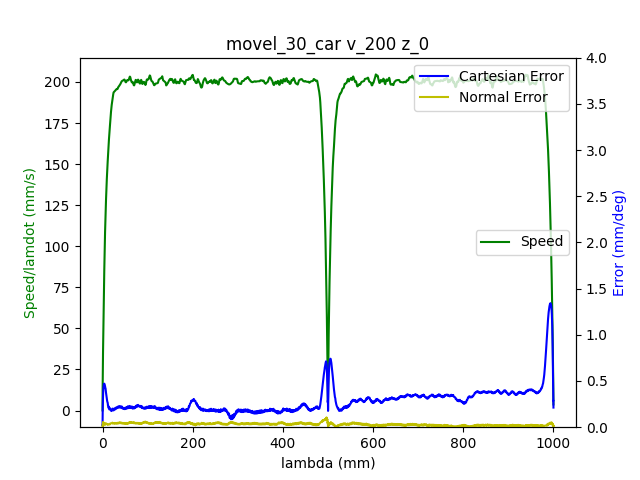

The table this chart was drawn from, first rows:
1.680869826456000090e+09, 0.000000000000000000e+00, -6.346982917031515070e-01, 7.180494008916935567e-01, 2.851341513450177945e-01, -1.464038793549495843e+00, -1.797944689332890089e+00, 4.453187468666219284e-01
1.680869826460999966e+09, 0.000000000000000000e+00, -6.346982917031515070e-01, 7.180494008916935567e-01, 2.851341513450177945e-01, -1.464038793549495843e+00, -1.797944689332890089e+00, 4.453187468666219284e-01
1.680869826466000080e+09, 0.000000000000000000e+00, -6.346982917031515070e-01, 7.180494008916935567e-01, 2.851341513450177945e-01, -1.464038793549495843e+00, -1.797944689332890089e+00, 4.452803672452424477e-01
1.680869826473999977e+09, 0.000000000000000000e+00, -6.346982917031515070e-01, 7.180494008916935567e-01, 2.851341513450177945e-01, -1.464038793549495843e+00, -1.797944689332890089e+00, 4.452803672452424477e-01
1.680869826480000019e+09, 0.000000000000000000e+00, -6.346982917031515070e-01, 7.180494008916935567e-01, 2.851341513450177945e-01, -1.464038793549495843e+00, -1.797944689332890089e+00, 4.452803672452424477e-01
1.680869826483999968e+09, 0.000000000000000000e+00, -6.346982917031515070e-01, 7.180494008916935567e-01, 2.851341513450177945e-01, -1.464038793549495843e+00, -1.797944689332890089e+00, 4.452803672452424477e-01
1.680869826487999916e+09, 0.000000000000000000e+00, -6.346982917031515070e-01, 7.180494008916935567e-01, 2.851341513450177945e-01, -1.464038793549495843e+00, -1.797944689332890089e+00, 4.452803672452424477e-01
1.680869826492000103e+09, 0.000000000000000000e+00, -6.346982917031515070e-01, 7.180494008916935567e-01, 2.851341513450177945e-01, -1.464038793549495843e+00, -1.797944689332890089e+00, 4.452803672452424477e-01
1.680869826496000051e+09, 0.000000000000000000e+00, -6.346982917031515070e-01, 7.180494008916935567e-01, 2.851341513450177945e-01, -1.464038793549495843e+00, -1.797944689332890089e+00, 4.452803672452424477e-01
1.680869826519000053e+09, 1.000000000000000000e+00, -6.346982917031515070e-01, 7.180494008916935567e-01, 2.851341513450177945e-01, -1.464055856739826522e+00, -1.797962494467515437e+00, 4.452419876238629670e-01
1.680869826525000095e+09, 1.000000000000000000e+00, -6.346982917031515070e-01, 7.180494008916935567e-01, 2.851341513450177945e-01, -1.464055856739826522e+00, -1.797962494467515437e+00, 4.452419876238629670e-01
1.680869826530999899e+09, 1.000000000000000000e+00, -6.346982917031515070e-01, 7.180494008916935567e-01, 2.851341513450177945e-01, -1.464055856739826522e+00, -1.797962494467515437e+00, 4.452419876238629670e-01
1.680869826535000086e+09, 1.000000000000000000e+00, -6.346982917031515070e-01, 7.180494008916935567e-01, 2.851341513450177945e-01, -1.464055856739826522e+00, -1.797962494467515437e+00, 4.452419876238629670e-01
1.680869826539000034e+09, 1.000000000000000000e+00, -6.346982917031515070e-01, 7.180494008916935567e-01, 2.851341513450177945e-01, -1.464055856739826522e+00, -1.797962494467515437e+00, 4.452419876238629670e-01
1.680869826542999983e+09, 1.000000000000000000e+00, -6.346982917031515070e-01, 7.180494008916935567e-01, 2.851341513450177945e-01, -1.464055856739826522e+00, -1.797962494467515437e+00, 4.452036080024833753e-01
1.680869826546999931e+09, 1.000000000000000000e+00, -6.346982917031515070e-01, 7.180494008916935567e-01, 2.851341513450177945e-01, -1.464055856739826522e+00, -1.797962494467515437e+00, 4.452419876238629670e-01
1.680869826552000046e+09, 1.000000000000000000e+00, -6.346982917031515070e-01, 7.180494008916935567e-01, 2.851341513450177945e-01, -1.464055856739826522e+00, -1.797962494467515437e+00, 4.452036080024833753e-01
1.680869826555999994e+09, 1.000000000000000000e+00, -6.346982917031515070e-01, 7.180494008916935567e-01, 2.851341513450177945e-01, -1.464055856739826522e+00, -1.797962494467515437e+00, 4.452036080024833753e-01
1.680869826559999943e+09, 1.000000000000000000e+00, -6.346982917031515070e-01, 7.180494008916935567e-01, 2.851341513450177945e-01, -1.464055856739826522e+00, -1.797962494467515437e+00, 4.452036080024833753e-01
1.680869826563999891e+09, 1.000000000000000000e+00, -6.346982917031515070e-01, 7.180494008916935567e-01, 2.851341513450177945e-01, -1.464055856739826522e+00, -1.797962494467515437e+00, 4.452036080024833753e-01
1.680869826568000078e+09, 1.000000000000000000e+00, -6.346982917031515070e-01, 7.180402519008051154e-01, 2.851341513450177945e-01, -1.464055856739826522e+00, -1.797962494467515437e+00, 4.452036080024833753e-01
1.680869826573999882e+09, 1.000000000000000000e+00, -6.346722688129627921e-01, 7.180219539190281219e-01, 2.851341513450177945e-01, -1.464055856739826522e+00, -1.797962494467515437e+00, 4.452036080024833753e-01
1.680869826578999996e+09, 1.000000000000000000e+00, -6.346592573678684346e-01, 7.180128049281396807e-01, 2.851341513450177945e-01, -1.464055856739826522e+00, -1.797962494467515437e+00, 4.452036080024833753e-01
1.680869826582999945e+09, 1.000000000000000000e+00, -6.346462459227739661e-01, 7.179945069463627982e-01, 2.851341513450177945e-01, -1.464055856739826522e+00, -1.797962494467515437e+00, 4.452036080024833753e-01
1.680869826586999893e+09, 1.000000000000000000e+00, -6.346202230325852511e-01, 7.179670599736972525e-01, 2.851341513450177945e-01, -1.464055856739826522e+00, -1.797962494467515437e+00, 4.452036080024833753e-01
1.680869826591000080e+09, 1.000000000000000000e+00, -6.345942001423965362e-01, 7.179487619919202590e-01, 2.851341513450177945e-01, -1.464055856739826522e+00, -1.797962494467515437e+00, 4.451652283811038391e-01
1.680869826595000029e+09, 1.000000000000000000e+00, -6.345681772522078212e-01, 7.179213150192548243e-01, 2.851341513450177945e-01, -1.464055856739826522e+00, -1.797962494467515437e+00, 4.451652283811038391e-01
1.680869826598999977e+09, 1.000000000000000000e+00, -6.345291429169247488e-01, 7.178938680465893896e-01, 2.851341513450177945e-01, -1.464055856739826522e+00, -1.797962494467515437e+00, 4.451652283811038391e-01
1.680869826602999926e+09, 1.000000000000000000e+00, -6.344901085816416764e-01, 7.178664210739239548e-01, 2.851341513450177945e-01, -1.464038793549495843e+00, -1.797962494467515437e+00, 4.451268487597243584e-01
1.680869826607000113e+09, 1.000000000000000000e+00, -6.344380628012641354e-01, 7.178389741012585201e-01, 2.851341513450177945e-01, -1.464038793549495843e+00, -1.797962494467515437e+00, 4.451268487597243584e-01
1.680869826611000061e+09, 1.000000000000000000e+00, -6.343860170208867055e-01, 7.177932291468160919e-01, 2.851341513450177945e-01, -1.464004667168834706e+00, -1.797962494467515437e+00, 4.450884691383448777e-01
1.680869826615999937e+09, 1.000000000000000000e+00, -6.343079483503204496e-01, 7.177383352014852225e-01, 2.851341513450177945e-01, -1.463987603978504248e+00, -1.797962494467515437e+00, 4.450500895169652860e-01
1.680869826619999886e+09, 1.000000000000000000e+00, -6.342298796797543048e-01, 7.176834412561542420e-01, 2.851231943396246304e-01, -1.463936414407512654e+00, -1.797962494467515437e+00, 4.450117098955858053e-01
1.680869826624000072e+09, 1.000000000000000000e+00, -6.341387995640936914e-01, 7.176102493290463791e-01, 2.851122373342315774e-01, -1.463816972075199008e+00, -1.797944689332890089e+00, 4.449733302742062691e-01
1.680869826628000021e+09, 1.000000000000000000e+00, -6.340347080033388316e-01, 7.175370574019386272e-01, 2.850903233234453049e-01, -1.463663403362224225e+00, -1.797944689332890089e+00, 4.449349506528266773e-01
1.680869826631999969e+09, 1.000000000000000000e+00, -6.339176049974895033e-01, 7.174547164839422120e-01, 2.850684093126590879e-01, -1.463492771458918984e+00, -1.797926884198264741e+00, 4.448581914100677159e-01
1.680869826638999939e+09, 1.000000000000000000e+00, -6.336443646505077743e-01, 7.172625876752841689e-01, 2.850136242856935453e-01, -1.463100318081316908e+00, -1.797891273929014266e+00, 4.447430525459291073e-01
1.680869826642999887e+09, 1.000000000000000000e+00, -6.334882273093753735e-01, 7.171619487755108713e-01, 2.849697962641210558e-01, -1.462878496607020073e+00, -1.797855663659763570e+00, 4.446279136817905542e-01
1.680869826647000074e+09, 1.000000000000000000e+00, -6.333190785231486153e-01, 7.170430118939604691e-01, 2.849259682425486218e-01, -1.462639611942392781e+00, -1.797802248255887303e+00, 4.445127748176519455e-01
1.680869826651000023e+09, 1.000000000000000000e+00, -6.331369182918274996e-01, 7.169057770306332955e-01, 2.848602262101899707e-01, -1.462349537706773672e+00, -1.797731027717386132e+00, 4.443592563321338562e-01
1.680869826654999971e+09, 1.000000000000000000e+00, -6.329157237252233115e-01, 7.167593931764174586e-01, 2.847944841778312641e-01, -1.462025337090493871e+00, -1.797642002044259391e+00, 4.441289786038566945e-01
1.680869826658999920e+09, 1.000000000000000000e+00, -6.326945291586192344e-01, 7.165947113404247393e-01, 2.847177851400794490e-01, -1.461667010093552488e+00, -1.797535171236507079e+00, 4.438603212542000520e-01
1.680869826663000107e+09, 1.000000000000000000e+00, -6.324473117018262203e-01, 7.164208805135435787e-01, 2.846410861023276340e-01, -1.461308683096611549e+00, -1.797410535294129863e+00, 4.435532842831638733e-01
1.680869826667000055e+09, 1.000000000000000000e+00, -6.321740713548446022e-01, 7.162379006957740879e-01, 2.845534300591827104e-01, -1.460899166528679016e+00, -1.797285899351752425e+00, 4.432462473121276947e-01
1.680869826671000004e+09, 1.000000000000000000e+00, -6.318878195627685157e-01, 7.160366228962273816e-01, 2.844548170106447338e-01, -1.460472586770415804e+00, -1.797125653140124069e+00, 4.429392103410914605e-01
1.680869826674999952e+09, 1.000000000000000000e+00, -6.315885563255980717e-01, 7.158261961057922340e-01, 2.843452469567135377e-01, -1.459994817441161219e+00, -1.796965406928496156e+00, 4.426321733700552818e-01
1.680869826678999901e+09, 1.000000000000000000e+00, -6.312632701982389127e-01, 7.156066203244687562e-01, 2.842356769027823971e-01, -1.459517048111906412e+00, -1.796787355582242673e+00, 4.423635160203985839e-01
1.680869826683000088e+09, 1.000000000000000000e+00, -6.309249726257853963e-01, 7.153778955522566152e-01, 2.841151498434581479e-01, -1.458971026021329331e+00, -1.796591499101363842e+00, 4.420564790493623497e-01
1.680869826687000036e+09, 1.000000000000000000e+00, -6.305736636082376334e-01, 7.151400217891560329e-01, 2.839946227841338988e-01, -1.458390877550091780e+00, -1.796377837485859663e+00, 4.417878216997057073e-01
1.680869826690999985e+09, 1.000000000000000000e+00, -6.301963317005010445e-01, 7.148838500442785682e-01, 2.838631387194164857e-01, -1.457793665888523327e+00, -1.796164175870355706e+00, 4.414424051072899924e-01
1.680869826694999933e+09, 1.000000000000000000e+00, -6.298059883476699872e-01, 7.146185293085125512e-01, 2.837206976493060195e-01, -1.457162327846293737e+00, -1.795914903985600608e+00, 4.410586088934947413e-01
1.680869826698999882e+09, 1.000000000000000000e+00, -6.293896221046503259e-01, 7.143349105909695407e-01, 2.835672995738024449e-01, -1.456513926613733467e+00, -1.795665632100845732e+00, 4.406748126796994902e-01
1.680869826703999996e+09, 1.000000000000000000e+00, -6.289602444165361961e-01, 7.140512918734266412e-01, 2.834139014982988147e-01, -1.455814335810182047e+00, -1.795380749946840160e+00, 4.403293960872837753e-01
1.680869826707999945e+09, 1.000000000000000000e+00, -6.285178552833277088e-01, 7.137493751741065262e-01, 2.832495464174021316e-01, -1.455131808196961085e+00, -1.795113672927459936e+00, 4.399455998734885243e-01
1.680869826711999893e+09, 1.000000000000000000e+00, -6.280624547050250861e-01, 7.134383094838981920e-01, 2.830851913365053929e-01, -1.454398091012748528e+00, -1.794810985638829237e+00, 4.395234240383137925e-01
1.680869826719000101e+09, 1.000000000000000000e+00, -6.270865963229476092e-01, 7.127795821399274256e-01, 2.827236101585325900e-01, -1.452845340692670462e+00, -1.794170000792316477e+00, 4.386790723679642734e-01
1.680869826723000050e+09, 1.000000000000000000e+00, -6.265791499642673346e-01, 7.124319204861651045e-01, 2.825373410668496343e-01, -1.452060433937466311e+00, -1.793831703234435082e+00, 4.382185169114099499e-01
1.680869826726999998e+09, 1.000000000000000000e+00, -6.260586921604928134e-01, 7.120751098415142311e-01, 2.823510719751667342e-01, -1.451224337611270565e+00, -1.793475600541928339e+00, 4.377963410762351626e-01
1.680869826730999947e+09, 1.000000000000000000e+00, -6.255252229116237128e-01, 7.117091502059749164e-01, 2.821538458780906700e-01, -1.450337051714083225e+00, -1.793101692714796025e+00, 4.373357856196808946e-01
1.680869826736000061e+09, 1.000000000000000000e+00, -6.249787422176603657e-01, 7.113340415795470495e-01, 2.819456627756214973e-01, -1.449466829007226121e+00, -1.792727784887663489e+00, 4.368368505417470904e-01
1.680869826740000010e+09, 1.000000000000000000e+00, -6.244192500786026612e-01, 7.109497839622308524e-01, 2.817374796731522690e-01, -1.448562479919708545e+00, -1.792336071925905827e+00, 4.363762950851927669e-01
... 2,914 more rows
